4-way image classification set "retinal_images" from GitHub (prisi8379/Retiscan_Miniproject); label vocabulary: mild diabetic retinopathy, moderate diabetic retinopathy, proliferative diabetic retinopathy, severe diabetic retinopathy.

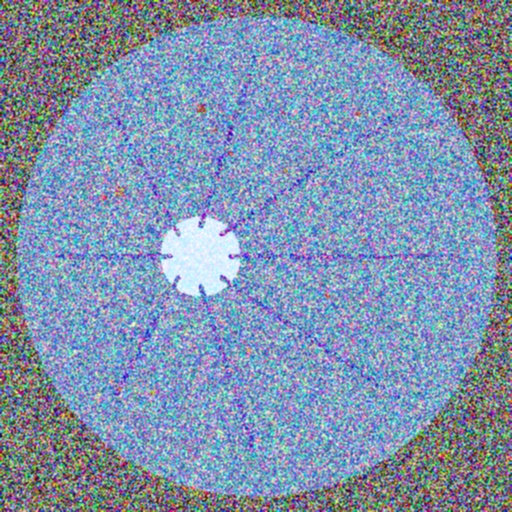
Label: moderate diabetic retinopathy

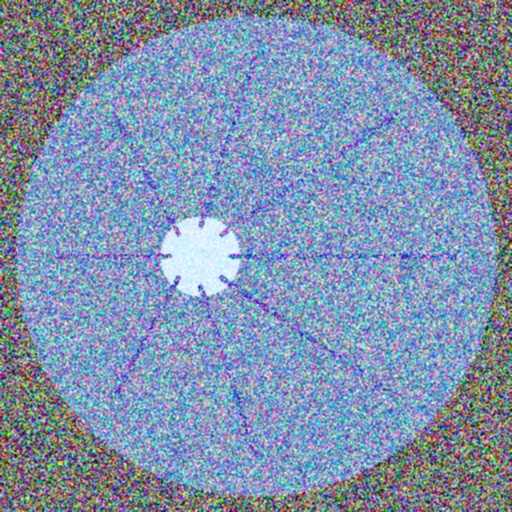
Label: mild diabetic retinopathy

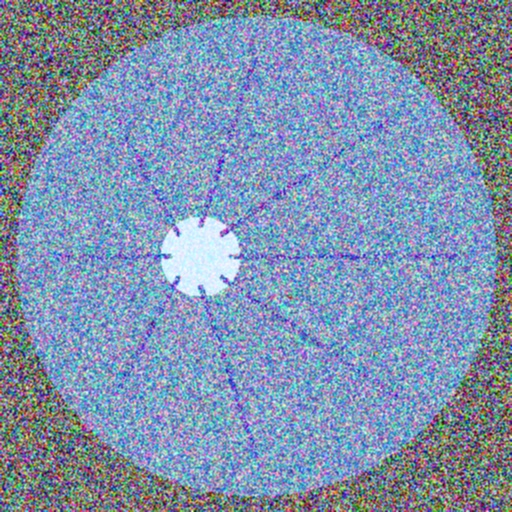
Label: mild diabetic retinopathy

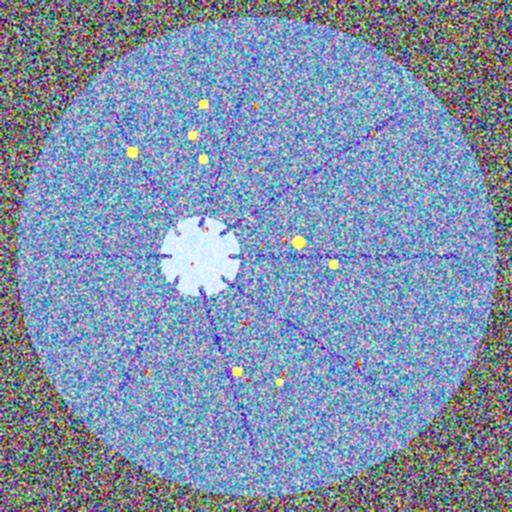
Label: severe diabetic retinopathy

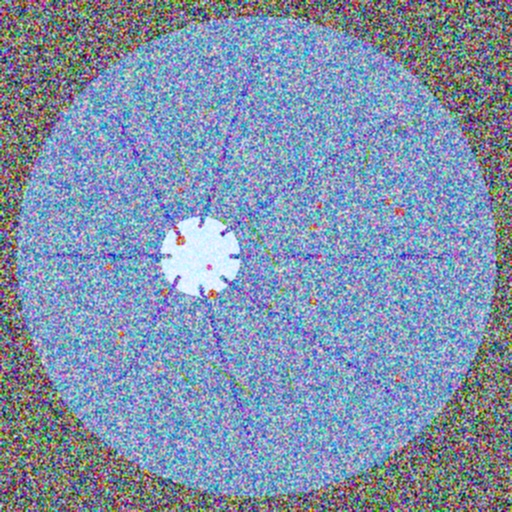
Label: proliferative diabetic retinopathy

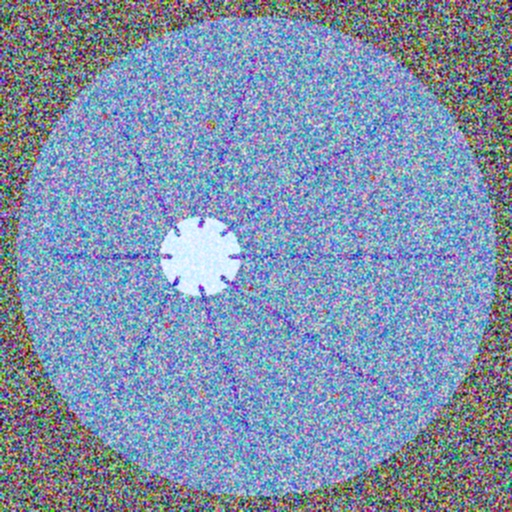
Label: moderate diabetic retinopathy
